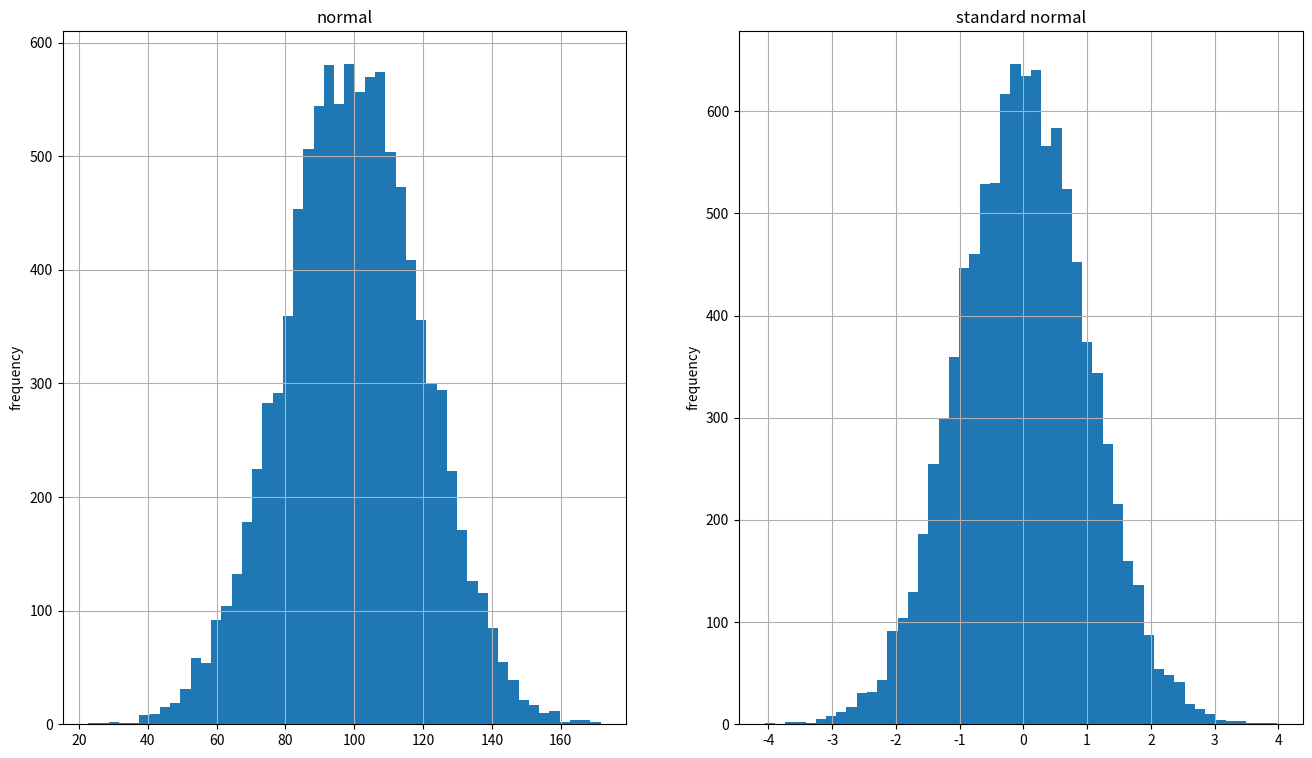

This figure's Python source: (Note: this script raises an exception after producing the figure.)
#!/usr/bin/python3

import numpy as np
import numpy.random as npr
import matplotlib.pyplot as plt

sample_size = int(1e4)
mean, var = 100, 20

rnd1 = npr.normal(mean,var,sample_size)
rnd2 = npr.standard_normal(sample_size)

fig, ((ax1, ax2)) = plt.subplots(nrows = 1, ncols = 2, figsize = (16,9))

ax1.hist(rnd1, bins = 50)
ax1.set_title('normal')
ax1.set_ylabel('frequency')
ax1.grid(True)

ax2.hist(rnd2, bins = 50)
ax2.set_title('standard normal')
ax2.set_ylabel('frequency')
ax2.grid(True)

plt.show()

nstart, nend, nsample = -np.pi, np.pi, 100
grid = np.linspace(nstart, nend, nsample)

sx = np.sin(grid)
cx = np.cos(grid)

plt.plot(grid,sx,axis=ax1)
ax1.set_xlabel('x')
ax1.set_ylabel('y')
ax1.grid(True)

plt.plot(grid,cx,axis=ax2)
ax2.set_xlabel('x')
ax2.set_ylabel('y')
ax2.grid(True)

plt.show()


